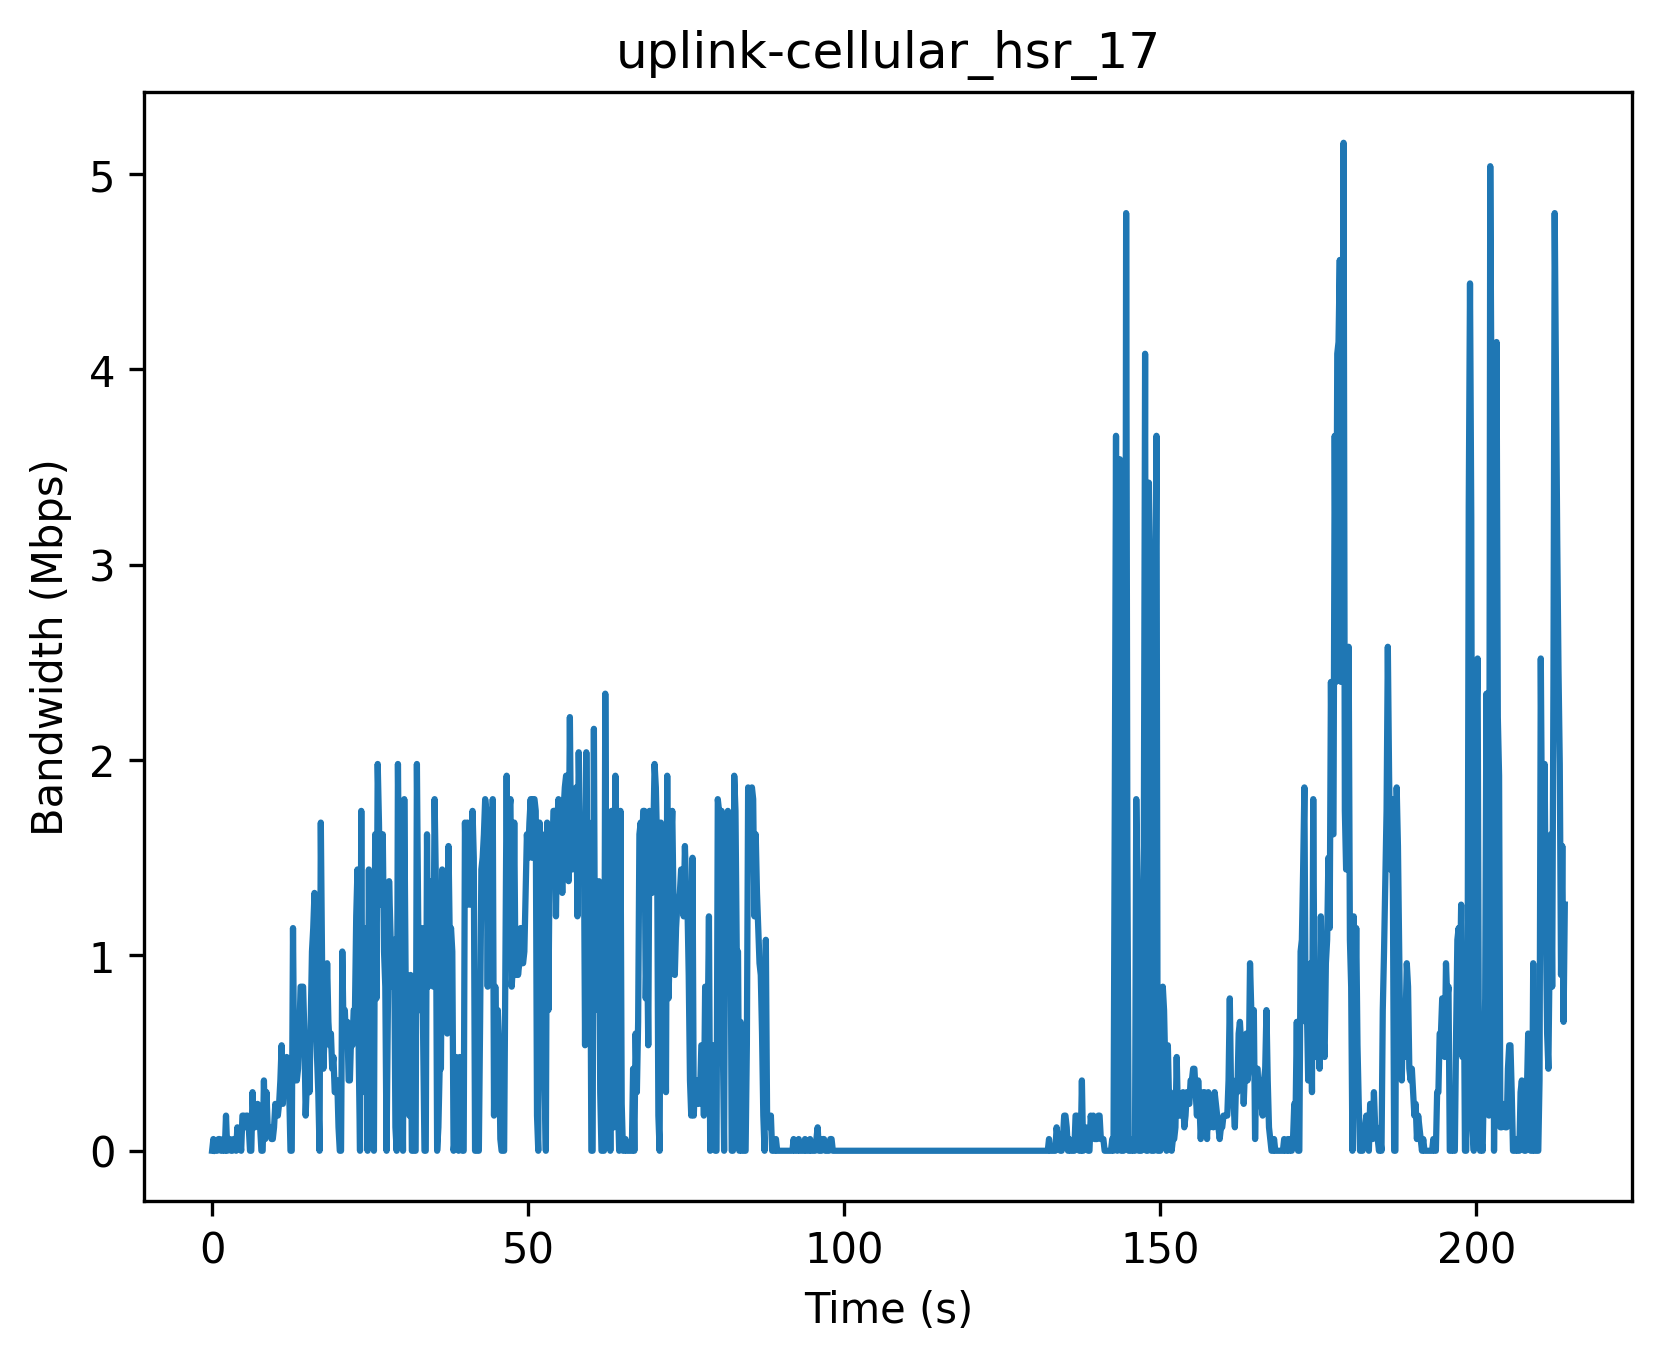

The data file committed next to this chart (first rows):
Timestamp (s), Bandwidth (Mbps)
0, 0
0.2, 0.06
0.4, 0.0
0.6, 0.0
0.8, 0.0
1.0, 0.06
1.2, 0.06
1.4, 0.0
1.6, 0.0
1.8, 0.06
2.0, 0.0
2.2, 0.18
2.4, 0.0
2.6, 0.06
2.8, 0.06
3.0, 0.0
3.2, 0.0
3.4, 0.06
3.6, 0.06
3.8, 0.0
4.0, 0.12
4.2, 0.06
4.4, 0.06
4.6, 0.0
4.8, 0.18
5.0, 0.18
5.2, 0.12
5.4, 0.18
5.6, 0.18
5.8, 0.12
6.0, 0.0
6.2, 0.0
6.4, 0.3
6.6, 0.12
6.8, 0.12
7.0, 0.18
7.2, 0.24
7.4, 0.18
7.6, 0.12
7.8, 0.0
8.0, 0.0
8.2, 0.36
8.4, 0.06
8.6, 0.3
8.8, 0.12
9.0, 0.12
9.2, 0.12
9.4, 0.06
9.6, 0.06
9.8, 0.12
10.0, 0.24
10.2, 0.18
10.4, 0.18
10.6, 0.24
10.8, 0.36
11.0, 0.54
11.2, 0.24
11.4, 0.42
11.6, 0.36
11.8, 0.48
... 1,011 more rows
